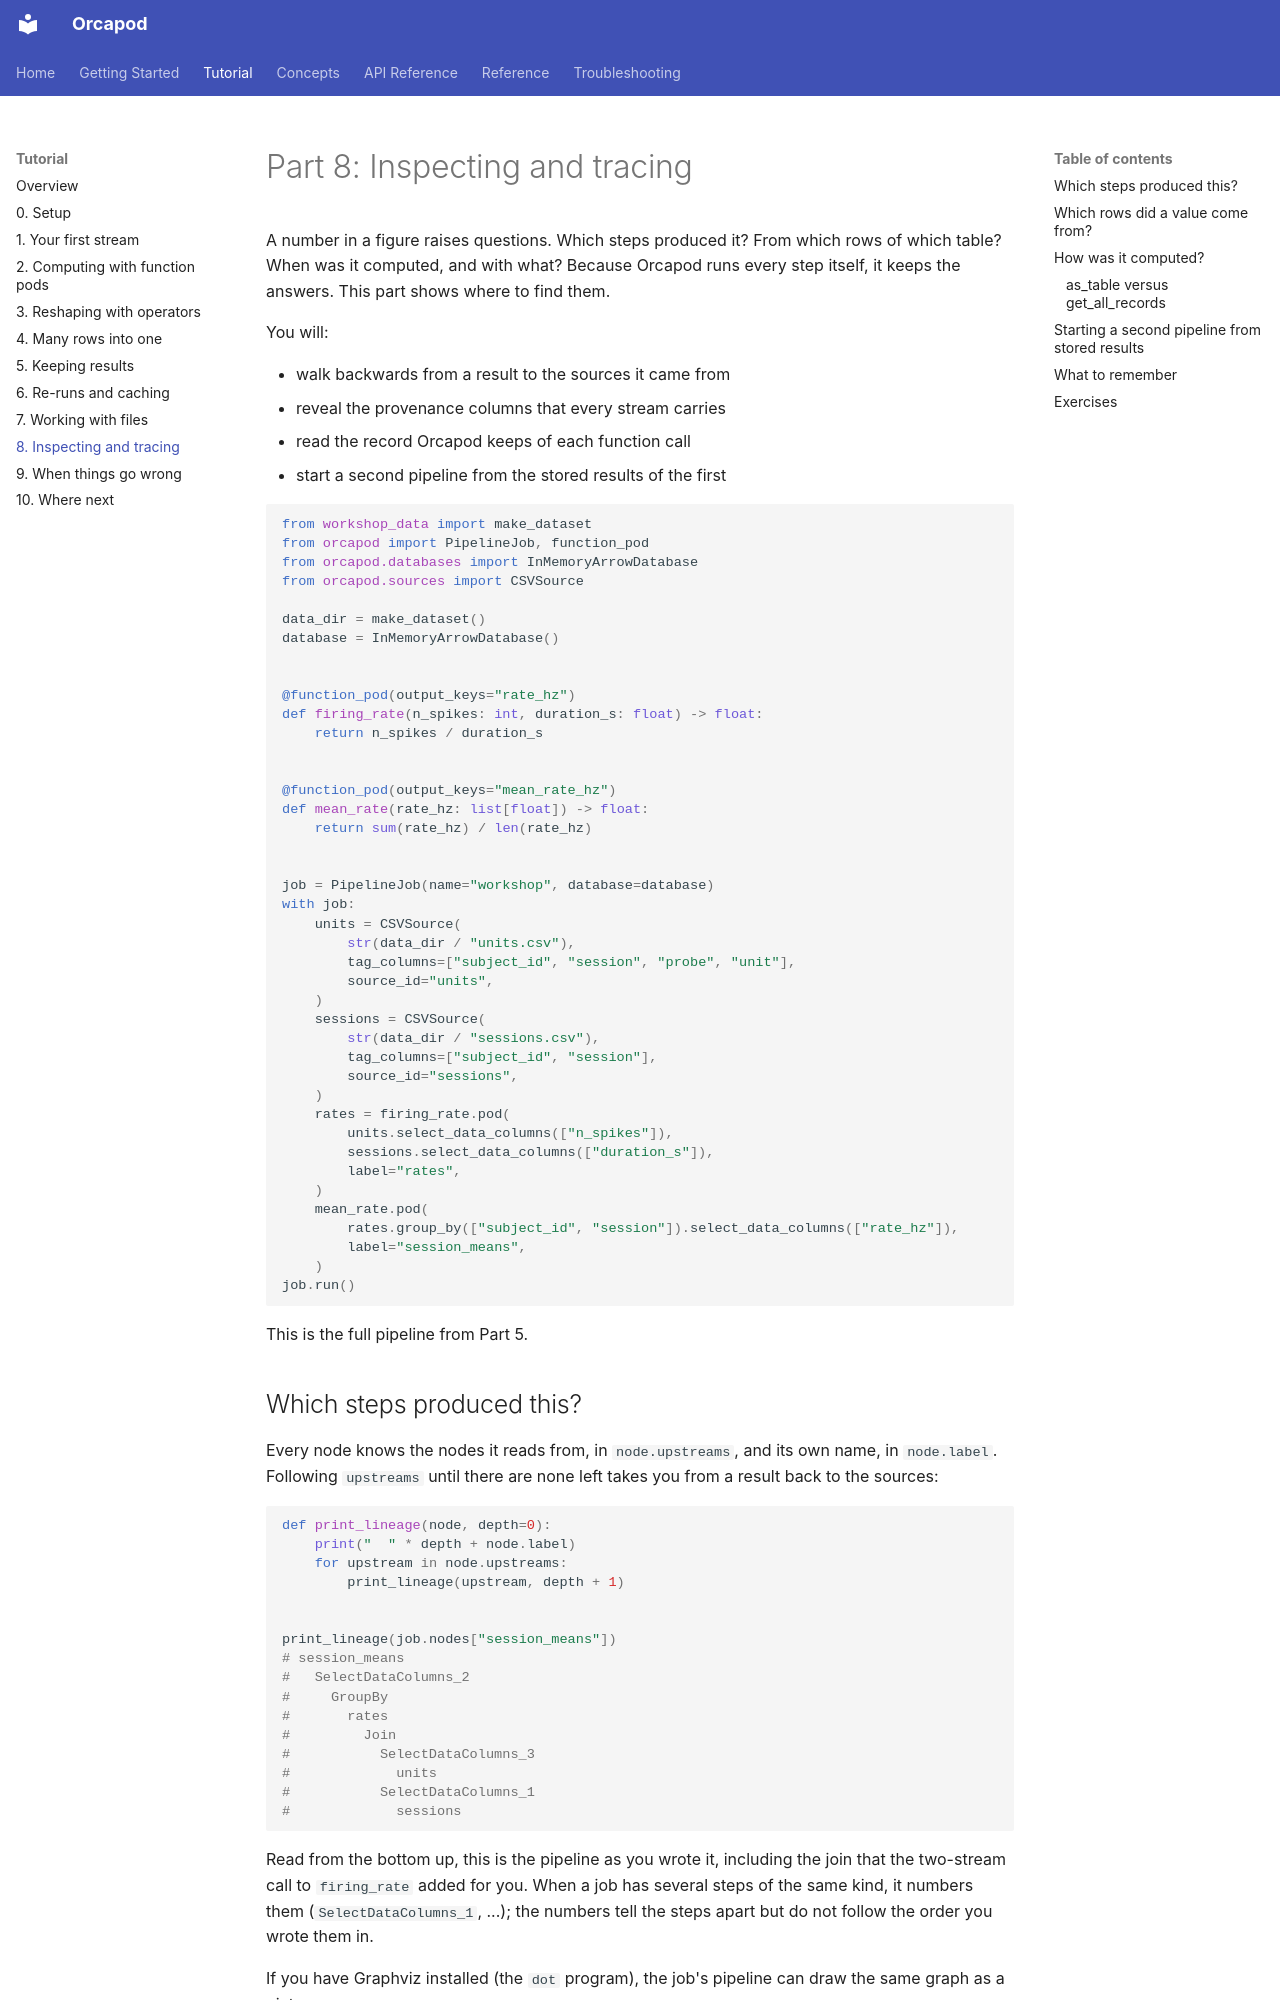

repository: nauticalab/orcapod-python · page: tutorial/08-inspecting-and-tracing/index.html · generator: mkdocs

# Part 8: Inspecting and tracing

A number in a figure raises questions. Which steps produced it? From which rows of which
table? When was it computed, and with what? Because Orcapod runs every step itself, it
keeps the answers. This part shows where to find them.

You will:

- walk backwards from a result to the sources it came from
- reveal the provenance columns that every stream carries
- read the record Orcapod keeps of each function call
- start a second pipeline from the stored results of the first

```python
from workshop_data import make_dataset
from orcapod import PipelineJob, function_pod
from orcapod.databases import InMemoryArrowDatabase
from orcapod.sources import CSVSource

data_dir = make_dataset()
database = InMemoryArrowDatabase()


@function_pod(output_keys="rate_hz")
def firing_rate(n_spikes: int, duration_s: float) -> float:
    return n_spikes / duration_s


@function_pod(output_keys="mean_rate_hz")
def mean_rate(rate_hz: list[float]) -> float:
    return sum(rate_hz) / len(rate_hz)


job = PipelineJob(name="workshop", database=database)
with job:
    units = CSVSource(
        str(data_dir / "units.csv"),
        tag_columns=["subject_id", "session", "probe", "unit"],
        source_id="units",
    )
    sessions = CSVSource(
        str(data_dir / "sessions.csv"),
        tag_columns=["subject_id", "session"],
        source_id="sessions",
    )
    rates = firing_rate.pod(
        units.select_data_columns(["n_spikes"]),
        sessions.select_data_columns(["duration_s"]),
        label="rates",
    )
    mean_rate.pod(
        rates.group_by(["subject_id", "session"]).select_data_columns(["rate_hz"]),
        label="session_means",
    )
job.run()
```

This is the full pipeline from Part 5.

## Which steps produced this?

Every node knows the nodes it reads from, in `node.upstreams`, and its own name, in
`node.label`. Following `upstreams` until there are none left takes you from a result back
to the sources:

```python
def print_lineage(node, depth=0):
    print("  " * depth + node.label)
    for upstream in node.upstreams:
        print_lineage(upstream, depth + 1)


print_lineage(job.nodes["session_means"])
# session_means
#   SelectDataColumns_2
#     GroupBy
#       rates
#         Join
#           SelectDataColumns_3
#             units
#           SelectDataColumns_1
#             sessions
```

Read from the bottom up, this is the pipeline as you wrote it, including the join that the
two-stream call to `firing_rate` added for you. When a job has several steps of the same
kind, it numbers them (`SelectDataColumns_1`, ...); the numbers tell the steps apart but do
not follow the order you wrote them in.

If you have Graphviz installed (the `dot` program), the job's pipeline can draw the same
graph as a picture:

<!-- docs-test: skip -->

```python
job.pipeline.show_graph()
```

`show_graph` is a method of `job.pipeline`, not of the job. Without Graphviz it raises
`ExecutableNotFound`; use `print_lineage` instead.
